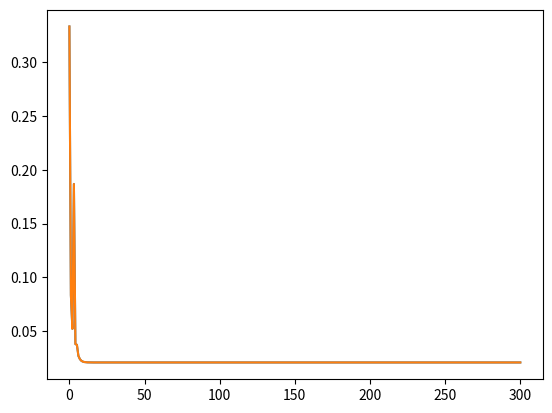
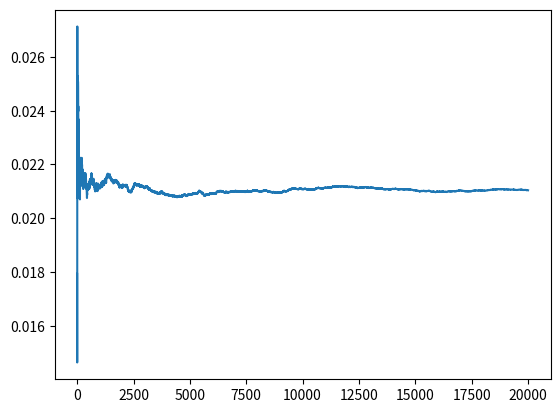

Write the Python code that produced these figures, in order.
# https://github.com/JosephChataignon/Max-Lloyd-algorithm/tree/master


# https://github.com/jonahtash/Gram-Schmidt/


# https://github.com/ninfueng/lloyd-max-quantizer/tree/master




# Max-Lloyd algorithm for finding the optimal quantizer
# in dimension 1

import math
import random
import scipy
import matplotlib.pyplot as plt
from scipy import integrate



def uniform(t):
    if t<=1 and t>=-1:
        return 0.5
    else:
        return 0

def gaussian(t):
    return math.exp(-t**2/2)/math.sqrt(2*math.pi)

# function studied: chose between uniform and gaussian functions
def f(t):
    return uniform(t)

# distribution studied
def random_distrib():
    return random.uniform(-1,1)
    #return random.gauss(0,1)

# computes MSE between 2 adjacent decision thresholds (on one segment)
def interval_MSE(x,t1,t2):
    return integrate.quad(lambda t: ((t - x)**2) * f(t), t1, t2)[0]

# computes mean squared error on R
def MSE(t,x):
    s = interval_MSE(x[0], -float('Inf'), t[0]) + interval_MSE(x[-1], t[-1], float('Inf'))
    for i in range(1,len(x)-1):
        s = s + interval_MSE(x[i], t[i-1], t[i])
    return s

# t1 and t2 are the boundaries of the interval on which the centroid is calculated
def centroid(t1,t2):
    if integrate.quad(f, t1, t2)[0] == 0 or t1 == t2:
        return 0
    else:
        return integrate.quad(lambda t:t*f(t), t1, t2)[0] / integrate.quad(f, t1, t2)[0]

# t is an array containing the initial decision thresholds
# x is an array containing the representation levels
# error_threshold is the threshold to reach for the algorithm to stop
def maxlloyd(t,x,error_threshold):
    e = MSE(t,x)
    error = [e]
    c = 0
    while e > error_threshold and c < 300:
        c = c+1
        if c%2 == 1:
            # adjust thresholds
            for i in range(len(t)):
                t[i] = 0.5 * ( x[i] + x[i+1] )
        else:
            # adjust levels
            x[0] = centroid(-float('Inf'), t[0])
            x[-1] = centroid(t[-1], float('Inf'))
            for i in range(1,len(x)-1):
                x[i] = centroid(t[i-1], t[i])
        e = MSE(t,x)
        error.append(e)
        print(e)
    return x, t, error

# Test of maxlloyd function
def test_maxlloyd():
    t = [-0.5,0,0.5]
    x = [-1,0,1,1.5]
    x2,t2,error = maxlloyd(t,x,0.01)
    print(x2,t2)
    plt.plot(error)
    plt.show()
    return x2,t2

test_maxlloyd()

def estimate(x,t,value):
    for i in range(len(t)):
        if t[i] > value:
            return x[i]
    return x[-1]

# Plot of average error
def plot_avg_error(N):
    x,t = test_maxlloyd()
    avg_E = []
    realizations = []
    square_error = []
    for i in range(N):
        realizations.append(random_distrib())
        square_error.append((realizations[-1] - estimate(x,t,realizations[-1]))**2)
        avg_E.append(sum(square_error)/len(square_error))
    plt.figure(2)
    plt.plot(avg_E)
    plt.show()

plot_avg_error(20000)














